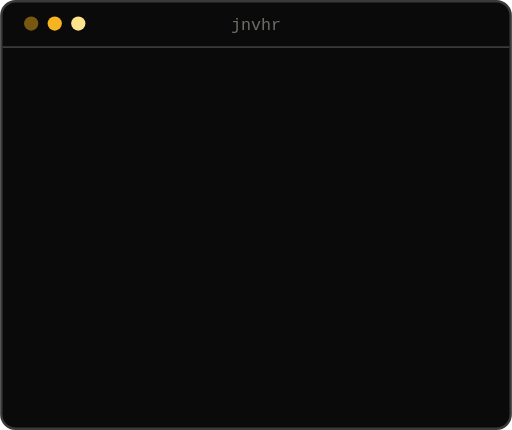
t = 0.00 s
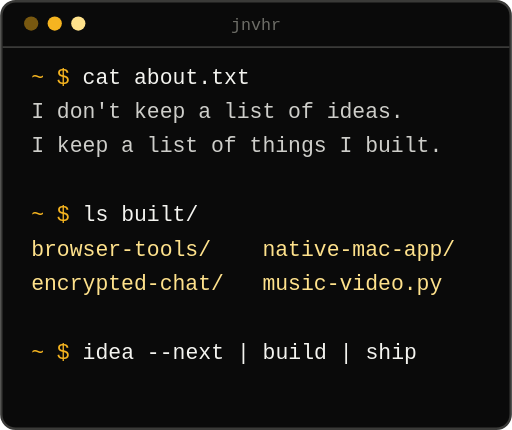
t = 7.23 s
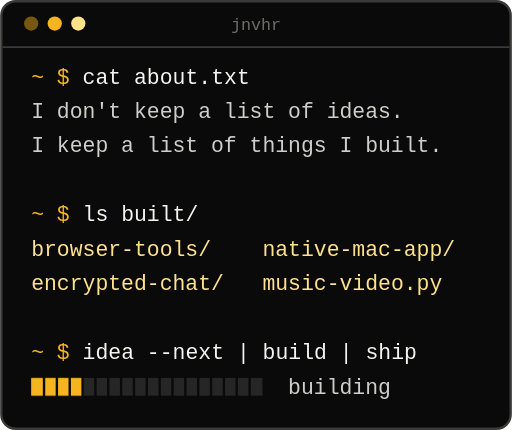
t = 8.13 s
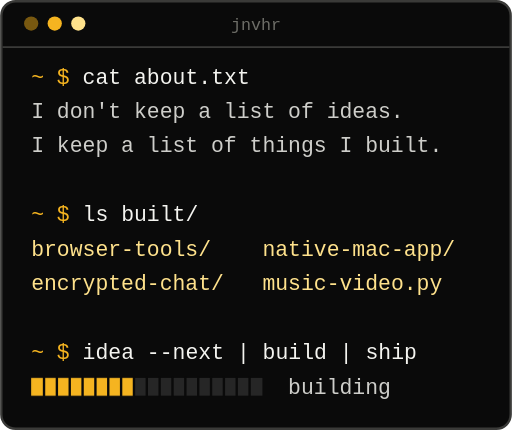
t = 9.03 s
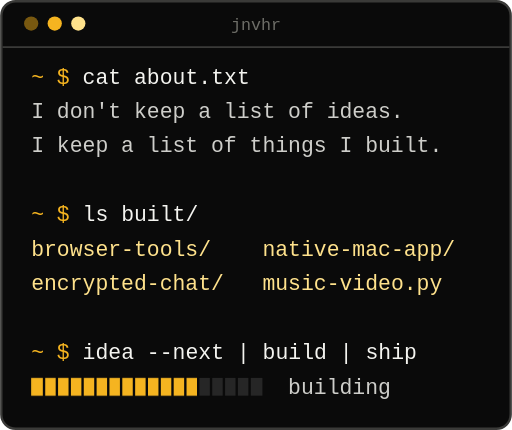
t = 9.93 s

The animated SVG that drew these frames (rendered in a browser with its animation timeline set to each time). Animation: 5 CSS @keyframes rules; frames cover the first 9.93 s, repeats indefinitely.

<svg xmlns="http://www.w3.org/2000/svg" viewBox="0 0 430.2 361.5" width="430.2" height="361.5" role="img" aria-label="A terminal session" xml:space="preserve"><title>A terminal session</title><style>text{font:18px ui-monospace,SFMono-Regular,"SF Mono",Menlo,Consolas,"Liberation Mono",monospace;white-space:pre}.k{animation:key .01s linear backwards}@keyframes key{from{fill-opacity:0}}.o{animation:out .3s ease-out backwards}@keyframes out{from{opacity:0}}.run{transform-origin:26.1px 0;animation:run 5.0s steps(18) infinite backwards}@keyframes run{0%{transform:scaleX(0)}72%,100%{transform:scaleX(1)}}.busy{animation:busy 5.0s steps(1) infinite}@keyframes busy{0%{fill-opacity:1}72%,100%{fill-opacity:0}}.done{animation:done 5.0s steps(1) infinite}@keyframes done{0%{fill-opacity:0}72%,100%{fill-opacity:1}}@media (prefers-reduced-motion:reduce){*{animation:none!important}}</style><rect x="1" y="1" width="428.2" height="359.5" rx="12" fill="#0a0a0a" stroke="#3a3a38" stroke-width="2"/><path d="M2 39.6H428.2" stroke="#3a3a38" stroke-width="1.5"/><circle cx="26.1" cy="19.8" r="6" fill="#785810"/><circle cx="45.9" cy="19.8" r="6" fill="#f5b420"/><circle cx="65.7" cy="19.8" r="6" fill="#ffe28c"/><text x="215.1" y="24.84" text-anchor="middle" fill="#6e6e68" style="font-size:14.04px">jnvhr</text><text x="26.1" y="70.2"><tspan class="k" fill="#f5b420" style="animation-delay:0.5s">~ $ </tspan><tspan fill="#f4f4f0"><tspan class="k" style="animation-delay:0.75s">c</tspan><tspan class="k" style="animation-delay:0.81s">a</tspan><tspan class="k" style="animation-delay:0.86s">t</tspan><tspan class="k" style="animation-delay:0.92s"> </tspan><tspan class="k" style="animation-delay:0.97s">a</tspan><tspan class="k" style="animation-delay:1.02s">b</tspan><tspan class="k" style="animation-delay:1.08s">o</tspan><tspan class="k" style="animation-delay:1.14s">u</tspan><tspan class="k" style="animation-delay:1.19s">t</tspan><tspan class="k" style="animation-delay:1.25s">.</tspan><tspan class="k" style="animation-delay:1.3s">t</tspan><tspan class="k" style="animation-delay:1.35s">x</tspan><tspan class="k" style="animation-delay:1.41s">t</tspan></tspan></text><text class="o" style="animation-delay:1.76s" x="26.1" y="99.2" fill="#cececa">I don&#x27;t keep a list of ideas.</text><text class="o" style="animation-delay:1.92s" x="26.1" y="128.2" fill="#cececa">I keep a list of things I built.</text><text x="26.1" y="186.2"><tspan class="k" fill="#f5b420" style="animation-delay:2.98s">~ $ </tspan><tspan fill="#f4f4f0"><tspan class="k" style="animation-delay:3.23s">l</tspan><tspan class="k" style="animation-delay:3.29s">s</tspan><tspan class="k" style="animation-delay:3.34s"> </tspan><tspan class="k" style="animation-delay:3.4s">b</tspan><tspan class="k" style="animation-delay:3.46s">u</tspan><tspan class="k" style="animation-delay:3.51s">i</tspan><tspan class="k" style="animation-delay:3.56s">l</tspan><tspan class="k" style="animation-delay:3.62s">t</tspan><tspan class="k" style="animation-delay:3.67s">/</tspan></tspan></text><text class="o" style="animation-delay:4.03s" x="26.1" y="215.2" fill="#ffe28c">browser-tools/</text><text class="o" style="animation-delay:4.03s" x="220.5" y="215.2" fill="#ffe28c">native-mac-app/</text><text class="o" style="animation-delay:4.19s" x="26.1" y="244.2" fill="#ffe28c">encrypted-chat/</text><text class="o" style="animation-delay:4.19s" x="220.5" y="244.2" fill="#ffe28c">music-video.py</text><text x="26.1" y="302.2"><tspan class="k" fill="#f5b420" style="animation-delay:5.25s">~ $ </tspan><tspan fill="#f4f4f0"><tspan class="k" style="animation-delay:5.5s">i</tspan><tspan class="k" style="animation-delay:5.55s">d</tspan><tspan class="k" style="animation-delay:5.61s">e</tspan><tspan class="k" style="animation-delay:5.67s">a</tspan><tspan class="k" style="animation-delay:5.72s"> </tspan><tspan class="k" style="animation-delay:5.78s">-</tspan><tspan class="k" style="animation-delay:5.83s">-</tspan><tspan class="k" style="animation-delay:5.88s">n</tspan><tspan class="k" style="animation-delay:5.94s">e</tspan><tspan class="k" style="animation-delay:6s">x</tspan><tspan class="k" style="animation-delay:6.05s">t</tspan><tspan class="k" style="animation-delay:6.11s"> </tspan><tspan class="k" style="animation-delay:6.16s">|</tspan><tspan class="k" style="animation-delay:6.21s"> </tspan><tspan class="k" style="animation-delay:6.27s">b</tspan><tspan class="k" style="animation-delay:6.33s">u</tspan><tspan class="k" style="animation-delay:6.38s">i</tspan><tspan class="k" style="animation-delay:6.44s">l</tspan><tspan class="k" style="animation-delay:6.49s">d</tspan><tspan class="k" style="animation-delay:6.54s"> </tspan><tspan class="k" style="animation-delay:6.6s">|</tspan><tspan class="k" style="animation-delay:6.66s"> </tspan><tspan class="k" style="animation-delay:6.71s">s</tspan><tspan class="k" style="animation-delay:6.76s">h</tspan><tspan class="k" style="animation-delay:6.82s">i</tspan><tspan class="k" style="animation-delay:6.88s">p</tspan></tspan></text><g class="o" style="animation-delay:7.23s"><rect x="26.1" y="317.7" width="194.4" height="14.94" fill="#262626"/><rect class="run" style="animation-delay:7.23s" x="26.1" y="317.7" width="194.4" height="14.94" fill="#f5b420" transform="translate(26.1 0) scale(.67 1) translate(-26.1 0)"/><path d="M36.9 316.7v16.94M47.7 316.7v16.94M58.5 316.7v16.94M69.3 316.7v16.94M80.1 316.7v16.94M90.9 316.7v16.94M101.7 316.7v16.94M112.5 316.7v16.94M123.3 316.7v16.94M134.1 316.7v16.94M144.9 316.7v16.94M155.7 316.7v16.94M166.5 316.7v16.94M177.3 316.7v16.94M188.1 316.7v16.94M198.9 316.7v16.94M209.7 316.7v16.94" stroke="#0a0a0a" stroke-width="2"/><text class="busy" style="animation-delay:7.23s" x="242.1" y="331.2" fill="#cececa">building</text><text class="done" style="animation-delay:7.23s" x="242.1" y="331.2" fill="#f5b420" fill-opacity="0">shipped</text></g></svg>
